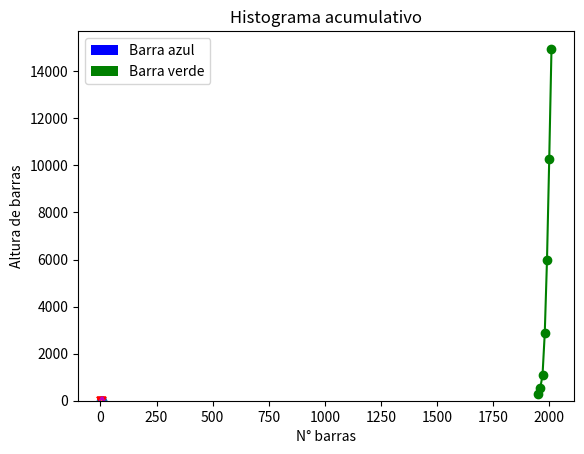
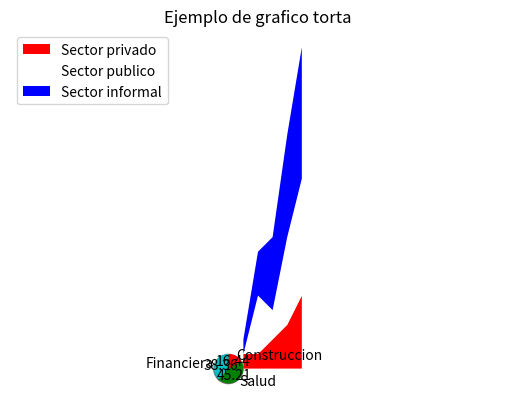
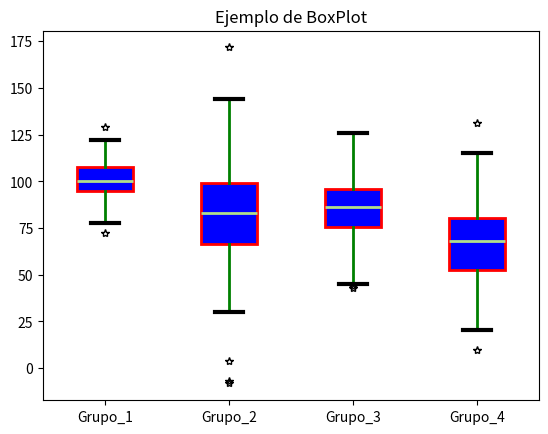

The matplotlib source for these figures, in order:
import numpy as np
import matplotlib.pyplot as plt

# Grafico de lineas

año = [1950, 1960, 1970, 1980, 1990, 2000, 2010]
PIB = [300.2, 543.3, 1075.9, 2862.5, 5979.6, 10289.7, 14958.3]

plt.plot(año, PIB, color='green', marker='o', linestyle='solid')
plt.title('PIB Nominal')
plt.ylabel('Millones de $')
plt.xlabel('Año')
plt.show()

# Scatter plot

x1 = [3, 5, 7]
y1 = [3, 5, 9]

x2 = [1, 2, 3, 4]
y2 = [2, 3, 2, 3]

x3 = [8, 7, 2, 5, 4]
y3 = [6, 8, 7, 8, 7]

plt.scatter(x1, y1)
plt.scatter(x2, y2, marker='v', color='r')
plt.scatter(x3, y3, marker='^', color='m')
plt.title('Ejemplo de scatter')
plt.show()

# Grafico de barras

x = [1, 3, 4, 5, 6, 7, 8, 9]
y = [4, 7, 2, 4, 5, 8, 7, 3]

x1 = [8, 7, 2, 5, 4]
y1 = [6, 8, 7, 2, 7]

plt.bar(x, y, label='Barra azul', color='b')
plt.bar(x1, y1, label='Barra verde', color='g')
plt.xlabel('N° barras')
plt.ylabel('Altura de barras')
plt.title('Ejemplo grafico de barras')
plt.legend()
plt.show()

# Histogramas,grafican frecuencias

y = 5 + np.random.randn(100)
x = [e for e in range(len(y))]
plt.hist(y, bins=20)
plt.title('Histograma')
plt.show()

# Histogramas acumulativo

y = 5 + np.random.randn(100)
x = [e for e in range(len(y))]
plt.hist(y, cumulative=True, bins=20)
plt.title('Histograma acumulativo')
plt.show()

# Graficos apilados

x = [1, 2, 3, 4, 5]
y = [1, 1, 2, 3, 5]
y2 = [0, 4, 2, 6, 8]
y3 = [1, 3, 5, 7, 9]

etiquetas = ['Sector privado', 'Sector publico', 'Sector informal']

fig, panel = plt.subplots()

panel.stackplot(x, y, y2, y3,
                labels=etiquetas,
                colors=['r', 'w', 'b'])

panel.legend(loc='upper left')
panel.set_title("Grafico apilado")
plt.show()

# Graficos de tortas

etiquetas = ['Financiera', 'Salud', 'Construccion']
sectores = [56, 66, 24]
colores = ['c', 'g', 'r']

plt.pie(sectores, labels=etiquetas, colors=colores,
        startangle=90,  # angulo en el que arranca el grafico
        explode=(0, 0, 0),  # Valores de cuanto quiero separar las partes
        autopct='%1.2f',
        shadow=True)  # cuandos decimales tienen los valores
plt.axis('equal')  # partes iguales desde los ejes
plt.title('Ejemplo de grafico torta')
plt.show()

# Grafico BoxPlot

y1 = np.random.normal(100, 10, 100)
y2 = np.random.normal(80, 30, 100)
y3 = np.random.normal(90, 20, 100)
y4 = np.random.normal(70, 25, 100)

datos = [y1, y2, y3, y4]
fig, panel = plt.subplots()

panel.set_xticklabels(['Grupo_1', 'Grupo_2', 'Grupo_3', 'Grupo_4'])
bp = panel.boxplot(datos, patch_artist=True)
plt.title('Ejemplo de BoxPlot')
# Elementos del BoxPlot
for box in bp['boxes']:
    box.set(color='r', linewidth=2)
    box.set(facecolor='b')

for whisker in bp['whiskers']:  # modifica los bigotes
    whisker.set(color='g', linewidth=2)

for cap in bp['caps']:
    cap.set(color='black', linewidth=3)

for median in bp['medians']:
    median.set(color='#b2df8a', linewidth=2)

for flier in bp['fliers']:
    flier.set(marker='*', color='r', alpha=1)


plt.show()
